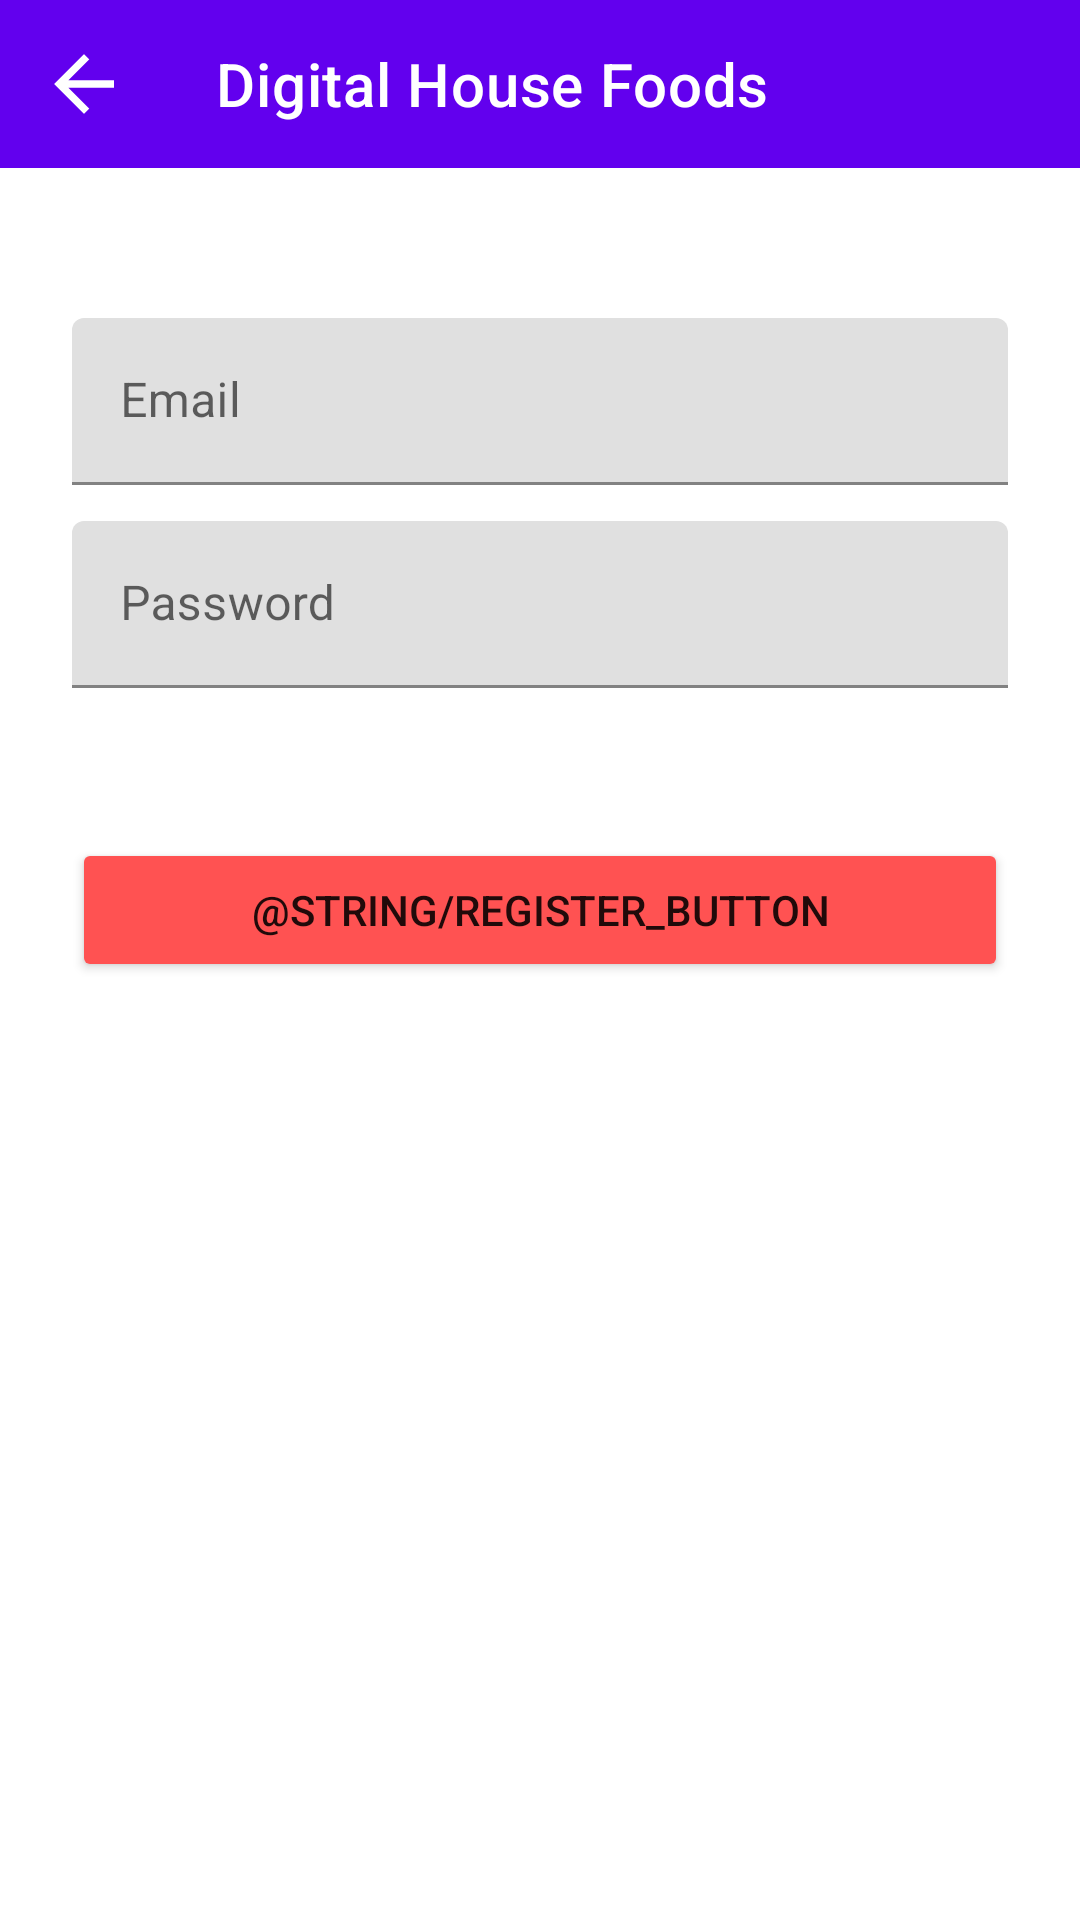

Write the Android layout XML for this screen, with the resource values it uses.
<!-- AndroidManifest.xml: application theme Theme.Desafioandroidcore -->
<!-- res/layout/activity_cadastro.xml -->
<?xml version="1.0" encoding="utf-8"?>
<LinearLayout xmlns:android="http://schemas.android.com/apk/res/android"
    xmlns:app="http://schemas.android.com/apk/res-auto"
    xmlns:tools="http://schemas.android.com/tools"
    android:layout_width="match_parent"
    android:layout_height="match_parent"
    android:orientation="vertical"
    tools:context=".CadastroActivity">

    <com.google.android.material.appbar.AppBarLayout
        android:layout_width="match_parent"
        android:layout_height="wrap_content">

        <com.google.android.material.appbar.MaterialToolbar
            android:id="@+id/topAppBar"
            android:layout_width="match_parent"
            android:layout_height="?attr/actionBarSize"
            app:title="@string/login_title"
            app:navigationIcon="@drawable/ic_image2"
            style="@style/Widget.MaterialComponents.Toolbar.Primary"

            />

    </com.google.android.material.appbar.AppBarLayout>

    <LinearLayout
        android:layout_width="match_parent"
        android:layout_height="wrap_content"
        android:orientation="vertical">

        <com.google.android.material.textfield.TextInputLayout
            android:id="@+id/email"
            android:layout_width="match_parent"
            android:layout_height="wrap_content"
            android:hint="@string/register_email"
            android:layout_marginTop="50dp"
            android:layout_marginLeft="24dp"
            android:layout_marginRight="24dp"
            android:layout_marginBottom="12dp">

            <com.google.android.material.textfield.TextInputEditText
                android:layout_width="match_parent"
                android:layout_height="wrap_content"
                android:textColor="@color/principal"
                />

        </com.google.android.material.textfield.TextInputLayout>

        <com.google.android.material.textfield.TextInputLayout
            android:id="@+id/pass"
            android:layout_width="match_parent"
            android:layout_height="wrap_content"
            android:hint="@string/register_senha"
            android:layout_marginLeft="24dp"
            android:layout_marginRight="24dp">

            <com.google.android.material.textfield.TextInputEditText
                android:layout_width="match_parent"
                android:layout_height="wrap_content"
                android:textColor="@color/principal"
                />

        </com.google.android.material.textfield.TextInputLayout>

        <Button
            android:id="@+id/registerButton"
            android:layout_width="match_parent"
            android:layout_height="wrap_content"
            android:text="@string/register_button"
            android:layout_marginTop="50dp"
            android:layout_marginLeft="24dp"
            android:layout_marginRight="24dp"
            android:backgroundTint="@color/secundaria"
            />
    </LinearLayout>

</LinearLayout>
<!-- resources referenced by this layout -->
<resources>
  <color name="principal">#3F51B5</color>
  <color name="secundaria">#FF5252</color>
  <!-- drawable ic_image2 (drawable) -->
  <vector android:height="30dp" android:viewportHeight="512" android:tint="@android:color/white"
  
      android:viewportWidth="512" android:width="30dp" xmlns:android="http://schemas.android.com/apk/res/android">
      <path android:fillColor="#111111"
          android:pathData="M170.5,171l-85,85 85.2,85.2 85.3,85.3 15,-15 15,-15 -59,-59c-32.4,-32.5 -59,-59.3 -59,-59.8 0,-0.4 58.3,-0.7 129.5,-0.7l129.5,-0 0,-21 0,-21 -129.5,-0c-71.2,-0 -129.5,-0.3 -129.5,-0.8 0,-0.4 26.5,-27.3 59,-59.7l59,-59 -14.7,-14.7c-8.1,-8.2 -15,-14.8 -15.3,-14.8 -0.3,-0 -38.8,38.3 -85.5,85z" android:strokeColor="#00000000"/>
  </vector>
  <string name="login_title">Digital House Foods</string>
  <string name="register_email">Email</string>
  <string name="register_senha">Password</string>
  <style name="Theme.Desafioandroidcore" parent="Theme.MaterialComponents.DayNight.DarkActionBar">
          
          <item name="colorPrimary">@color/purple_500</item>
          <item name="colorPrimaryVariant">@color/purple_700</item>
          <item name="colorOnPrimary">@color/white</item>
          
          <item name="colorSecondary">@color/teal_200</item>
          <item name="colorSecondaryVariant">@color/teal_700</item>
          <item name="colorOnSecondary">@color/black</item>
          
          <item name="android:statusBarColor" tools:targetApi="l">?attr/colorPrimaryVariant</item>
          
      </style>
  <color name="white">#FFFFFFFF</color>
  <color name="black">#FF000000</color>
  <!-- not gathered from this repository: default colours our renderer supplied (Android Studio template values) -->
  <color name="purple_500">#FF6200EE</color>
  <color name="purple_700">#FF3700B3</color>
  <color name="teal_200">#FF03DAC5</color>
  <color name="teal_700">#FF018786</color>
</resources>
